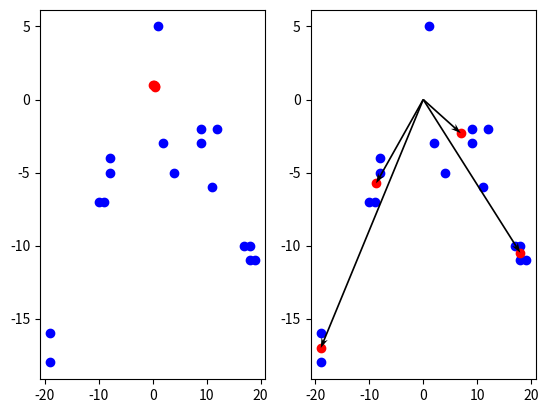

Source code (Python):
import numpy as np
import matplotlib.pyplot as plt

clusters = 4
# x = np.array([[9, 1, -3, -14, -15, 10, -1, 10, 0, 7, -11],
#              [-2, 14, 15, 7, 6, -2, 14, -3, 12, -1, 8]]).T
x = np.array([
    (2, -3),
    (1, 5),
    (18, -11),
    (-10, -7),
    (11, -6),
    (19, -11),
    (-19, -16),
    (18, -10),
    (4, -5),
    (9, -3),
    (-8, -5),
    (12, -2),
    (-9, -7),
    (-8, -4),
    (9, -2),
    (-19, -18),
    (17, -10)
])


w = np.random.rand(clusters, 2)
w /= np.linalg.norm(w, axis=1)[:, np.newaxis]


p_min = 0
rho = np.ones(clusters)


init_coef = 0.7
decay_rate = 50


plt.subplot(1, 2, 1)
plt.scatter(x.T[0], x.T[1], color='blue')
plt.scatter(w.T[0], w.T[1], color='red')


for iter in range(100):

    coef = init_coef / ((iter + 1)/2)

    for xi in x:

        valid_indices = np.where(rho >= p_min)[0]
        if len(valid_indices) == 0:
            valid_indices = np.arange(clusters)

        distances = np.linalg.norm(w[valid_indices] - xi, axis=1)
        winner_index = valid_indices[np.argmin(distances)]
        w[winner_index] += coef * (xi - w[winner_index])

        for i in range(clusters):
            if i == winner_index:
                rho[i] = max(0, rho[i] - p_min)
            else:
                rho[i] = min(1, rho[i] + 1 / clusters)

    if iter % 10 == 0:
        print(f"Количество итераций {iter}")
        print("Веса:", w)
        print("Потенциалы:", rho)


plt.subplot(1, 2, 2)
plt.scatter(x.T[0], x.T[1], color='blue')
plt.scatter(w.T[0], w.T[1], color='red')


for i in range(clusters):
    plt.quiver(0, 0, w[i][0], w[i][1], angles='xy', scale_units='xy', scale=1, color='black', headwidth=4, headlength=6)

plt.show()
